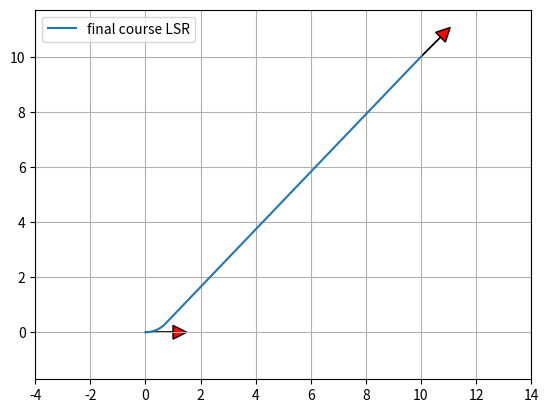

Generate this figure with matplotlib:
"""

Dubins path planner sample code

[redacted]

"""
import math

import matplotlib.pyplot as plt
import numpy as np
from scipy.spatial.transform import Rotation as Rot

show_animation = True


def mod2pi(theta):
    return theta - 2.0 * math.pi * math.floor(theta / 2.0 / math.pi)


def pi_2_pi(angle):
    return (angle + math.pi) % (2 * math.pi) - math.pi


def left_straight_left(alpha, beta, d):
    sa = math.sin(alpha)
    sb = math.sin(beta)
    ca = math.cos(alpha)
    cb = math.cos(beta)
    c_ab = math.cos(alpha - beta)

    tmp0 = d + sa - sb

    mode = ["L", "S", "L"]
    p_squared = 2 + (d * d) - (2 * c_ab) + (2 * d * (sa - sb))
    if p_squared < 0:
        return None, None, None, mode
    tmp1 = math.atan2((cb - ca), tmp0)
    t = mod2pi(-alpha + tmp1)
    p = math.sqrt(p_squared)
    q = mod2pi(beta - tmp1)

    return t, p, q, mode


def right_straight_right(alpha, beta, d):
    sa = math.sin(alpha)
    sb = math.sin(beta)
    ca = math.cos(alpha)
    cb = math.cos(beta)
    c_ab = math.cos(alpha - beta)

    tmp0 = d - sa + sb
    mode = ["R", "S", "R"]
    p_squared = 2 + (d * d) - (2 * c_ab) + (2 * d * (sb - sa))
    if p_squared < 0:
        return None, None, None, mode
    tmp1 = math.atan2((ca - cb), tmp0)
    t = mod2pi(alpha - tmp1)
    p = math.sqrt(p_squared)
    q = mod2pi(-beta + tmp1)

    return t, p, q, mode


def left_straight_right(alpha, beta, d):
    sa = math.sin(alpha)
    sb = math.sin(beta)
    ca = math.cos(alpha)
    cb = math.cos(beta)
    c_ab = math.cos(alpha - beta)

    p_squared = -2 + (d * d) + (2 * c_ab) + (2 * d * (sa + sb))
    mode = ["L", "S", "R"]
    if p_squared < 0:
        return None, None, None, mode
    p = math.sqrt(p_squared)
    tmp2 = math.atan2((-ca - cb), (d + sa + sb)) - math.atan2(-2.0, p)
    t = mod2pi(-alpha + tmp2)
    q = mod2pi(-mod2pi(beta) + tmp2)

    return t, p, q, mode


def right_straight_left(alpha, beta, d):
    sa = math.sin(alpha)
    sb = math.sin(beta)
    ca = math.cos(alpha)
    cb = math.cos(beta)
    c_ab = math.cos(alpha - beta)

    p_squared = (d * d) - 2 + (2 * c_ab) - (2 * d * (sa + sb))
    mode = ["R", "S", "L"]
    if p_squared < 0:
        return None, None, None, mode
    p = math.sqrt(p_squared)
    tmp2 = math.atan2((ca + cb), (d - sa - sb)) - math.atan2(2.0, p)
    t = mod2pi(alpha - tmp2)
    q = mod2pi(beta - tmp2)

    return t, p, q, mode


def right_left_right(alpha, beta, d):
    sa = math.sin(alpha)
    sb = math.sin(beta)
    ca = math.cos(alpha)
    cb = math.cos(beta)
    c_ab = math.cos(alpha - beta)

    mode = ["R", "L", "R"]
    tmp_rlr = (6.0 - d * d + 2.0 * c_ab + 2.0 * d * (sa - sb)) / 8.0
    if abs(tmp_rlr) > 1.0:
        return None, None, None, mode

    p = mod2pi(2 * math.pi - math.acos(tmp_rlr))
    t = mod2pi(alpha - math.atan2(ca - cb, d - sa + sb) + mod2pi(p / 2.0))
    q = mod2pi(alpha - beta - t + mod2pi(p))
    return t, p, q, mode


def left_right_left(alpha, beta, d):
    sa = math.sin(alpha)
    sb = math.sin(beta)
    ca = math.cos(alpha)
    cb = math.cos(beta)
    c_ab = math.cos(alpha - beta)

    mode = ["L", "R", "L"]
    tmp_lrl = (6.0 - d * d + 2.0 * c_ab + 2.0 * d * (- sa + sb)) / 8.0
    if abs(tmp_lrl) > 1:
        return None, None, None, mode
    p = mod2pi(2 * math.pi - math.acos(tmp_lrl))
    t = mod2pi(-alpha - math.atan2(ca - cb, d + sa - sb) + p / 2.0)
    q = mod2pi(mod2pi(beta) - alpha - t + mod2pi(p))

    return t, p, q, mode


def dubins_path_planning_from_origin(end_x, end_y, end_yaw, curvature,
                                     step_size):
    dx = end_x
    dy = end_y
    D = math.hypot(dx, dy)
    d = D * curvature

    theta = mod2pi(math.atan2(dy, dx))
    alpha = mod2pi(- theta)
    beta = mod2pi(end_yaw - theta)

    planners = [left_straight_left, right_straight_right, left_straight_right,
                right_straight_left, right_left_right,
                left_right_left]

    best_cost = float("inf")
    bt, bp, bq, best_mode = None, None, None, None

    for planner in planners:
        t, p, q, mode = planner(alpha, beta, d)
        if t is None:
            continue

        cost = (abs(t) + abs(p) + abs(q))
        if best_cost > cost:
            bt, bp, bq, best_mode = t, p, q, mode
            best_cost = cost
    lengths = [bt, bp, bq]

    x_list, y_list, yaw_list, directions = generate_local_course(
        sum(lengths), lengths, best_mode, curvature, step_size)

    return x_list, y_list, yaw_list, best_mode, best_cost


def interpolate(ind, length, mode, max_curvature, origin_x, origin_y,
                origin_yaw, path_x, path_y, path_yaw, directions):
    if mode == "S":
        path_x[ind] = origin_x + length / max_curvature * math.cos(origin_yaw)
        path_y[ind] = origin_y + length / max_curvature * math.sin(origin_yaw)
        path_yaw[ind] = origin_yaw
    else:  # curve
        ldx = math.sin(length) / max_curvature
        ldy = 0.0
        if mode == "L":  # left turn
            ldy = (1.0 - math.cos(length)) / max_curvature
        elif mode == "R":  # right turn
            ldy = (1.0 - math.cos(length)) / -max_curvature
        gdx = math.cos(-origin_yaw) * ldx + math.sin(-origin_yaw) * ldy
        gdy = -math.sin(-origin_yaw) * ldx + math.cos(-origin_yaw) * ldy
        path_x[ind] = origin_x + gdx
        path_y[ind] = origin_y + gdy

    if mode == "L":  # left turn
        path_yaw[ind] = origin_yaw + length
    elif mode == "R":  # right turn
        path_yaw[ind] = origin_yaw - length

    if length > 0.0:
        directions[ind] = 1
    else:
        directions[ind] = -1

    return path_x, path_y, path_yaw, directions


def dubins_path_planning(s_x, s_y, s_yaw, g_x, g_y, g_yaw, c, step_size=0.1):
    """
    Dubins path planner

    input:
        s_x x position of start point [m]
        s_y y position of start point [m]
        s_yaw yaw angle of start point [rad]
        g_x x position of end point [m]
        g_y y position of end point [m]
        g_yaw yaw angle of end point [rad]
        c curvature [1/m]

    """

    g_x = g_x - s_x
    g_y = g_y - s_y

    l_rot = Rot.from_euler('z', s_yaw).as_matrix()[0:2, 0:2]
    le_xy = np.stack([g_x, g_y]).T @ l_rot
    le_yaw = g_yaw - s_yaw

    lp_x, lp_y, lp_yaw, mode, lengths = dubins_path_planning_from_origin(
        le_xy[0], le_xy[1], le_yaw, c, step_size)

    rot = Rot.from_euler('z', -s_yaw).as_matrix()[0:2, 0:2]
    converted_xy = np.stack([lp_x, lp_y]).T @ rot
    x_list = converted_xy[:, 0] + s_x
    y_list = converted_xy[:, 1] + s_y
    yaw_list = [pi_2_pi(i_yaw + s_yaw) for i_yaw in lp_yaw]

    return x_list, y_list, yaw_list, mode, lengths


def generate_local_course(total_length, lengths, mode, max_curvature,
                          step_size):
    n_point = math.trunc(total_length / step_size) + len(lengths) + 4

    path_x = [0.0 for _ in range(n_point)]
    path_y = [0.0 for _ in range(n_point)]
    path_yaw = [0.0 for _ in range(n_point)]
    directions = [0.0 for _ in range(n_point)]
    index = 1

    if lengths[0] > 0.0:
        directions[0] = 1
    else:
        directions[0] = -1

    ll = 0.0

    for (m, l, i) in zip(mode, lengths, range(len(mode))):
        if l > 0.0:
            d = step_size
        else:
            d = -step_size

        # set origin state
        origin_x, origin_y, origin_yaw = \
            path_x[index], path_y[index], path_yaw[index]

        index -= 1
        if i >= 1 and (lengths[i - 1] * lengths[i]) > 0:
            pd = - d - ll
        else:
            pd = d - ll

        while abs(pd) <= abs(l):
            index += 1
            path_x, path_y, path_yaw, directions = interpolate(
                index, pd, m, max_curvature, origin_x, origin_y, origin_yaw,
                path_x, path_y, path_yaw, directions)
            pd += d

        ll = l - pd - d  # calc remain length

        index += 1
        path_x, path_y, path_yaw, directions = interpolate(
            index, l, m, max_curvature, origin_x, origin_y, origin_yaw,
            path_x, path_y, path_yaw, directions)

    if len(path_x) <= 1:
        return [], [], [], []

    # remove unused data
    while len(path_x) >= 1 and path_x[-1] == 0.0:
        path_x.pop()
        path_y.pop()
        path_yaw.pop()
        directions.pop()

    return path_x, path_y, path_yaw, directions


def plot_arrow(x, y, yaw, length=1.0, width=0.5, fc="r",
               ec="k"):  # pragma: no cover
    """
    Plot arrow
    """

    if not isinstance(x, float):
        for (i_x, i_y, i_yaw) in zip(x, y, yaw):
            plot_arrow(i_x, i_y, i_yaw)
    else:
        plt.arrow(x, y, length * math.cos(yaw), length * math.sin(yaw),
                  fc=fc, ec=ec, head_width=width, head_length=width)
        plt.plot(x, y)


def main():
    print("Dubins path planner sample start!!")

    start_x = 0.0  # [m]
    start_y = 0.0  # [m]
    start_yaw = np.deg2rad(0.0)  # [rad]

    end_x = 10.0  # [m]
    end_y = 10.0  # [m]
    end_yaw = np.deg2rad(45.0)  # [rad]

    curvature = 1.0

    path_x, path_y, path_yaw, mode, path_length = dubins_path_planning(
        start_x, start_y, start_yaw,
        end_x, end_y, end_yaw, curvature)

    if show_animation:
        plt.plot(path_x, path_y, label="final course " + "".join(mode))

        # plotting
        plot_arrow(start_x, start_y, start_yaw)
        plot_arrow(end_x, end_y, end_yaw)

        plt.legend()
        plt.grid(True)
        plt.axis("equal")

        fill = 4
        bound_min_x = min(start_x,end_x) - fill
        bound_max_x = max(start_x,end_x) + fill
        bound_min_y = min(start_y,end_y) - fill
        bound_max_y = max(start_y,end_y) + fill
        plt.xlim(bound_min_x,bound_max_x)
        plt.ylim(bound_min_y,bound_max_y)

        plt.show()


if __name__ == '__main__':
    main()
